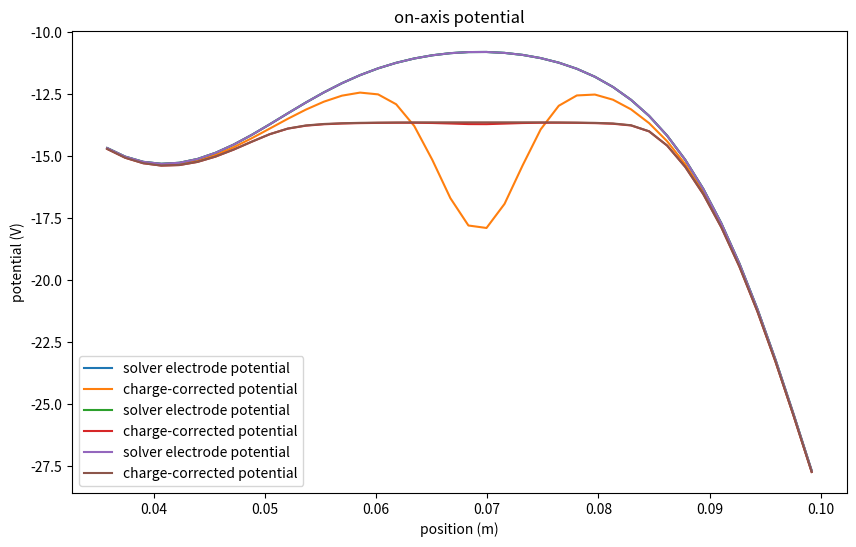
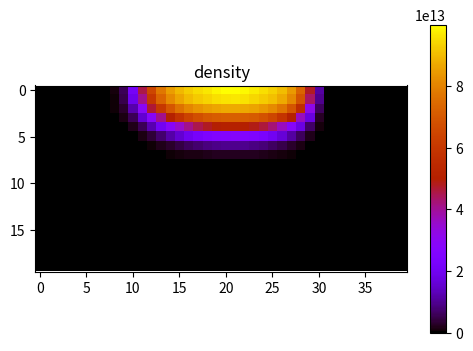
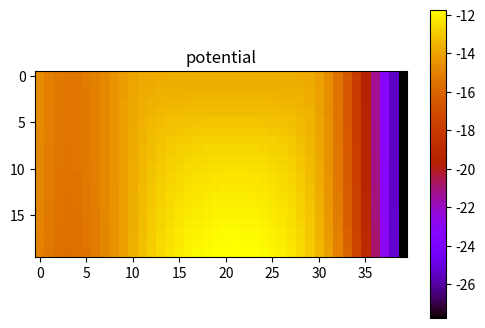
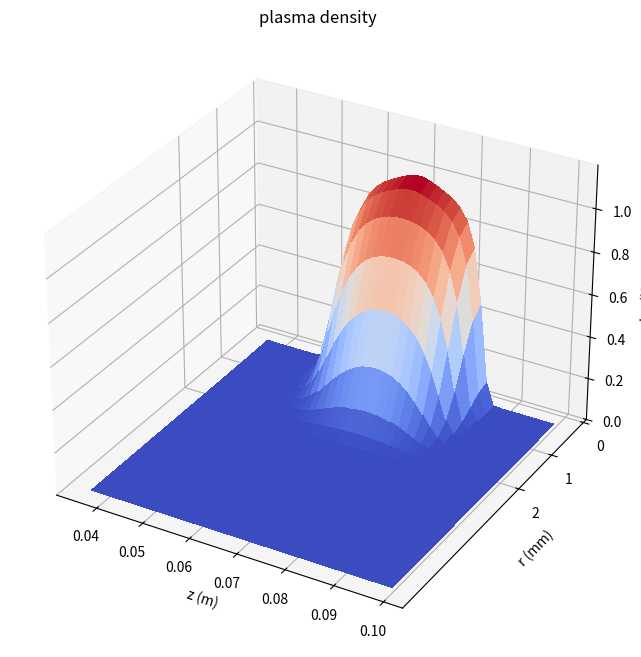

The matplotlib source for these figures, in order:
# Solver for plasma of known number of electrons (NVal), temperature (T_e), and rotation frequency (fE)
import time
import numpy as np
import matplotlib.pyplot as plt
from matplotlib import cm
from scipy import special
from pylab import rcParams

start_total_time = time.time()

rcParams['figure.figsize'] = 10, 6

rw=.017 #radius of inner wall of cylindrical electrodes, in meters
q_e=1.60217662e-19
m_e=9.1093837e-31
kb=1.38064852e-23
e0=8.854187817e-12#farads per meter
Mmax=1
Nmax=20000
zeros=[special.jn_zeros(m,Nmax) for m in range(Mmax)]

def getFiniteSolution(cnms,length,inf,preclimit=1e-13,N=Nmax,M=Mmax):
    def solution(z,r):        
        pre=-np.sign(z-length/2)/2-np.sign(-length/2-z)/2
        c1=np.sign(-length/2-z)
        c2=np.sign(z-length/2)
        c4=c2
        c3=c1           
        total=pre*inf(r)
        if cnms[0][0]==0:
            return total
                
        for m in range(M):
            for n in range(N):
                if m==0:
                    new=( 
                        special.j0(zeros[m][n]*r/rw)*cnms[m][n]
                        *(.5*(c1*np.exp(c3*zeros[m][n]*(length/2+z)/rw)+c2*np.exp(c4*zeros[m][n]*(length/2-z)/rw)))
                        )
                else:
                    new=( 
                        special.jn(m,zeros[m][n]*r/rw)*cnms[m][n]
                        *(pre+.5*(c1*np.exp(c3*zeros[m][n]*(length/2+z)/rw)+c2*np.exp(c4*zeros[m][n]*(length/2-z)/rw)))
                        )
                total+=new
                if np.all(abs(new)/(abs(new)+abs(total))<preclimit):
                    return total
        return total
    return solution

def finiteChargeCylinder(cpl,rp,rw,length):
    coeffs=(
        (cpl/(np.pi*e0*(rw*special.j1(zeros[0]))**2))
        *(
        ((np.log(rp/rw)-.5)*(rp*rw*special.j1(zeros[0]*rp/rw)/zeros[0]))
        +((rw*rw*2*special.jn(2,zeros[0]*rp/rw)-rp*rw*zeros[0]*special.jn(3,zeros[0]*rp/rw))/(2*zeros[0]*zeros[0]))
        +(rw*(-rp*zeros[0]*special.j1(zeros[0]*rp/rw)*np.log(rp/rw)-rw*special.j0(zeros[0]*rp/rw))/(zeros[0]*zeros[0]))
        )
        )
    def inf(r):
        r_l_rp=(np.sign(rp-r)+1)/2
        return ( 
            r_l_rp       *(cpl/(2*np.pi*e0)) *(np.log(rp/rw)+(r*r-rp*rp) /(2*rp*rp))
            + (1-r_l_rp) *(cpl/(2*np.pi*e0)) *(np.log(np.maximum(r,rp)   /rw))
            )
    return getFiniteSolution([coeffs],length,inf)

def find_solution(NVal,T_e,fE,mur2,B,electrodeConfig,left,right,zpoints,rpoints,rfact,plotting):
    nr=rpoints
    nz=zpoints
    omega_c=q_e*B/m_e
    omega_r=fE*2*np.pi
    ri=np.array([[max(0,rind-.5) for zind in range(nz)] for rind in range(nr)])
    ro=np.array([[max(0,rind+.5) for zind in range(nz)] for rind in range(nr)])
    mursq=(1./3.)*(ro*ro*ro-ri*ri*ri)/(ro-ri)
    leftbound=left
    rightbound=right
    rbound=mur2*rfact
    position_map_r=np.zeros((nr,nz))
    position_map_z=np.zeros((nr,nz))
    for rind in range(nr):
        for zind in range(nz):
            position_map_z[rind,zind]=leftbound+(rightbound-leftbound)*(zind+.5)/(nz)
            position_map_r[rind,zind]=rbound*rind/nr

    def getElectrodeSolution(left,right,voltage):
        cs=2*voltage/(zeros[0]*special.j1(zeros[0]))
        symmetricsolution=getFiniteSolution([cs],right-left,lambda r:voltage)
        return lambda r,z: symmetricsolution(z-(left+right)/2,r)

    electrode_voltages,electrode_borders=electrodeConfig
    free_space_solution=np.zeros((nr,nz))
    electrodes=[getElectrodeSolution(electrode_borders[i-1],electrode_borders[i],electrode_voltages[i]) 
                for i in range(1,len(electrode_voltages)-1)]   

    for electrode in electrodes:
        free_space_solution+=electrode(position_map_r,position_map_z)
   
    inner_outer_pair_lambdas = [(lambda x,y:0,
                                 finiteChargeCylinder(np.pi*(rbound*(.5)/nr)**2,rbound*.5/nr,rw,(rightbound-leftbound)/nz))
                                ]+[
                                    (finiteChargeCylinder(np.pi*(rbound*(rind-.5)/nr)**2,rbound*(rind-.5)/nr,rw,(rightbound-leftbound)/nz),
                                     finiteChargeCylinder(np.pi*(rbound*(rind+.5)/nr)**2,rbound*(rind+.5)/nr,rw,(rightbound-leftbound)/nz)) 
                                    for rind in range(1,nr)]
    radial_finite_charge_cylinders = lambda r,z,rind: inner_outer_pair_lambdas[rind][1](r,z)-inner_outer_pair_lambdas[rind][0](r,z)
    voltage_maps=[]
    backward_voltage_maps=[]
    for rind in range(nr):
        voltage_maps.append(radial_finite_charge_cylinders(position_map_z-np.min(position_map_z),position_map_r,rind))
        backward_voltage_maps.append(np.flip(voltage_maps[-1],1))


    def get_voltage_from_charge_distr(charges,cutoff=1e-20):
        total=np.zeros((nr,nz))
        for rind in range(nr):
            for zind in range(nz):
                if abs(charges[rind,zind])>cutoff:
                    if zind!=0:
                        total[:,zind:]+=voltage_maps[rind][:,:-zind]*charges[rind,zind]
                    else:
                        total+=voltage_maps[rind]*charges[rind,zind]
                        continue
                    total[:,:zind]+=backward_voltage_maps[rind][:,-zind-1:-1]*charges[rind,zind]  
        return total

    phieff=np.array([[.5*m_e*omega_r*(omega_c-omega_r)*(rbound*rind/nr)**2 
                       for zind in range(nz)] for rind in range(nr)]) 
    volume_elements=np.array([[np.pi*((rbound*(rind+.5)/nr)**2-(rbound*max(0,rind-.5)/nr)**2)
                               *(rightbound-leftbound)/nz 
                                for zind in range(nz)] for rind in range(nr)])
    #----Manual initial guess for ngrid - UPDATED ON 23rd Oct, 2025----
    exponential_guess = -((-q_e * free_space_solution) + phieff) / (kb * T_e)
    magic = 600 #Cutoff for exp calculation
    mx_guess = np.max(exponential_guess)
    ngrid_guess = np.zeros((nr, nz))
    valid_cells = exponential_guess > mx_guess - magic #Apply exp only where exponent is reasonably large
    ngrid_guess[valid_cells] = np.exp(exponential_guess[valid_cells] - mx_guess) 
    total_particles_guess = np.sum(ngrid_guess * volume_elements) #Normalize the initial guess to match NVal
    ngrid = ngrid_guess * (NVal / total_particles_guess) #THE NEW ngrid GUESS
    print(f"Initial guess generated with {np.sum(ngrid * volume_elements):.2e} particles.")
    #----End of updated initial guess; update replaced just the line: ngrid = np.zeros((nr, nz))----
    n0=2*m_e*e0*omega_r*(omega_c-omega_r)/(q_e*q_e)
    debye_length=np.sqrt((e0*kb*T_e)/(q_e*q_e*n0))
    a=rbound
    b=(rightbound-leftbound)
    lambdac=-1/(((np.pi/(2*b))**2+(zeros[0][0]/a)**2)*debye_length*debye_length)
    #print('what is lambda c',lambdac)
    epsapprox=1/(2-lambdac)
    epsilon=epsapprox
    magic=60
    
    for i in range(np.int64(1e6)):
        voltageGuess=np.copy(free_space_solution)
        voltageGuess+=get_voltage_from_charge_distr(q_e*ngrid)
        exponential=-(voltageGuess*(-q_e)+phieff)/(kb*T_e)
        mx=np.max(exponential)
        nnew=np.zeros((nr,nz))
        nnew[exponential>mx-magic]=np.exp(exponential-mx)[exponential>mx-magic]
        total=np.sum(nnew*volume_elements)
        nnew*=NVal/total
        ngrid=ngrid*(1-epsilon)+epsilon*nnew
        err=np.sum(np.abs((ngrid-nnew)*volume_elements))

        if  i%100==0:
            if plotting:
                # print(f'iteration = {i:0.1e}',
                #       f'\t fraction of gridpoints with charge = {np.sum(ngrid!=0)/np.sum(ngrid>=-1):0.2f}',
                #       f'\t misplaced electrons = {err:0.1e}'
                #       )
                plt.title("on-axis potential")
                plt.plot(position_map_z[0,:],free_space_solution[0,:],label="solver electrode potential")
                plt.plot(position_map_z[0,:],voltageGuess[0,:],label="charge-corrected potential")
                plt.ylabel("potential (V)")
                plt.xlabel("position (m)")
                plt.legend()
                plt.show()
            #if err<np.sum(NVal):
                #epsilon=epsapprox*np.sum(ngrid>=np.max(ngrid)/2)/np.sum(ngrid>=-1)
            if err<NVal/50:
                break

    NS=ngrid*volume_elements
    rmean=np.sqrt(np.sum(mursq*NS)/(np.sum(NS)))*rbound/nr
    phi=np.max(free_space_solution[0,:])-np.max(voltageGuess[0,:])
    print('N, φ, ρ, r_0, λ_D')
    print(f'{NVal:0.3e}\t{T_e:0.3e}\t{phi:0.3e}\t{n0:0.3e}\t{rmean:0.3e}\t{debye_length:0.3e}')

    if plotting:  
        plt.figure(figsize=(6,4))
        plt.imshow(ngrid,cmap='gnuplot')
        plt.title("density")
        plt.colorbar()
        plt.show()

        plt.figure(figsize=(6,4))
        plt.imshow(voltageGuess,cmap='gnuplot')
        plt.title("potential")
        plt.colorbar()
        plt.show()

    return ngrid,position_map_z,position_map_r,voltageGuess,free_space_solution,rmean

"""
Main function call

Parameters:
1: electrodeConfig - a tuple of two things (electrode_voltages,electrode_borders)
    a: electrode_voltages - a list; the voltages on the electrodes. 
        The first and last electrodes are assumed to be infinitely long (recommend grounding)
    b: electrode_borders - a list; the positions of the borders between electrodes. 
        Note that if electrode_voltages has length N, electrode borders has length N-1
    example: ([0,300,150,0],[-.005,0,.005])    
2: NVal - a float, the number of electrons
3: mur2 - a guess for the (rms) radius of the plasma, measured in meters
4: left - the left z bound of the solution region
5: right - the right z bound of the solution region
6: omegarguess - the initial guess for the rotation rate (can be bad)
7: zpoints - the number of gridpoints in z (optional, default 120)
8: rpoints - the number of gridpoints in r (optional, default 60)
9: T_e - the temperature (K)
10: rfact - default value 2.5. 
    It is the factor by which we multiply mur2 to get the radial extent of the solution region
    a little lower is okay for plasma, a little higher is better for hot clouds
    EDH: found the following cryptic note, maybe about rfact
    2.5281640150894664, 40K, plasma
    3.8, 100k, plasma ish
    10.5, 400k, slightly flattened
11: plotting - whether or not to print out debugging output and periodically show a picture of the plasma. 

Output:
ngrid: the density profile 
position_map_z: the z values of each grid point (a matrix)
position_map_r: the r values of each grid point (a matrix)
voltageGuess: the potential of each grid point (a matrix)
free_space_solution: the potential of each point in the absence of charge (a matrix)
rmean: average radius
"""
initial_voltages=np.array([0,-50,-10,-50,0])
final_voltages=np.array([0,-15,-10,-50,0])
electrode_borders=[0.025,0.050,0.100,0.125]
Llim=0.035
Rlim=0.100
rampfrac=0.9
current_voltages=np.array(initial_voltages) + (final_voltages-initial_voltages)*rampfrac
sol1=find_solution(NVal=8.0e6,T_e=1960,fE=1.0e5,mur2=0.00165,B=1.6,
                   electrodeConfig=(current_voltages,electrode_borders),
                   left=Llim,right=Rlim,zpoints=40,rpoints=20,rfact=3.0,plotting=True)

n=sol1[0]
voltageGuess=sol1[3]
maxvolt=np.max(voltageGuess)
minvolt=np.min(voltageGuess)
maxN=np.max(n)
position_map_z=sol1[1]
position_map_r=sol1[2]
maxr=np.max(position_map_r)
dr=-position_map_r[0,0]+position_map_r[1,0]

fig = plt.figure(figsize=(12, 8))
ax = fig.add_subplot(111, projection='3d') 
ax.set_zlim([-.5e+2,maxN*1.2])
plt.title("plasma density")
ax.plot_surface( np.flip(position_map_z,0),  position_map_r, np.flip(n,0),cmap=cm.coolwarm, linewidth=0, antialiased=False)    
ax.set_yticks([maxr+dr,maxr+dr-.001,maxr+dr-.002])
ax.set_yticklabels(["0","1","2"])
ax.set_ylabel("r (mm)")
ax.set_xlabel("z (m)")
ax.set_zlabel("rho (N/m^3)")
plt.show()
end_total_time = time.time()
print(f"\nTotal execution time: {end_total_time - start_total_time:.2f} seconds")